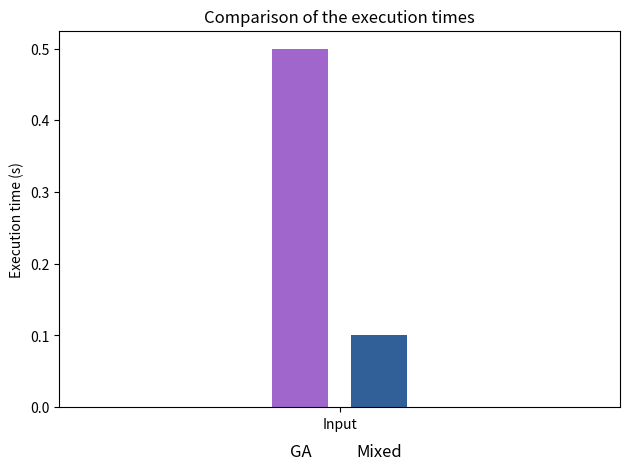

Write the Python code that produced this figure.
import matplotlib.pyplot as plt
import numpy as np

def plot_time(time1, time2):
    input_sizes = ['Input']  # Etichetta valida per l'asse X
    algorithm1_times_mixed = [time1]  # Tempi per Algoritmo Mixed
    algorithm2_times_ga = [time2]  # Tempi per Algoritmo GA

    # Creiamo un array per la posizione delle barre sull'asse X
    bar_width = 0.1  # Larghezza delle barre
    index = np.arange(len(input_sizes))  # Posizioni per l'asse X

    # Creazione del grafico
    fig, ax = plt.subplots()

    # Sposta leggermente le barre per l'Algoritmo GA (più a sinistra)
    bar1 = ax.bar(index - bar_width * 0.7, algorithm2_times_ga, bar_width, color="#a066cb", label='GA')

    # Sposta leggermente le barre per l'Algoritmo Mixed (più a destra)
    bar2 = ax.bar(index + bar_width * 0.7, algorithm1_times_mixed, bar_width, color="#316099", label='MixedVariableGa')

    # Aggiunta delle etichette e del titolo
    ax.set_ylabel('Execution time (s)')
    ax.set_title('Comparison of the execution times')
    ax.set_xticks(index)
    ax.set_xticklabels(input_sizes)

    # Imposta i limiti dell'asse X
    ax.set_xlim([-0.5, 0.5])

    # Aggiungere le etichette sotto le barre
    ax.text(index[0] - bar_width * 0.7, -0.05, 'GA', ha='center', va='top', fontsize=12)
    ax.text(index[0] + bar_width * 0.7, -0.05, 'Mixed', ha='center', va='top', fontsize=12)

    # Mostrare il grafico
    plt.tight_layout()
    plt.show()

# Esempio di utilizzo della funzione
plot_time(0.1, 0.5)
